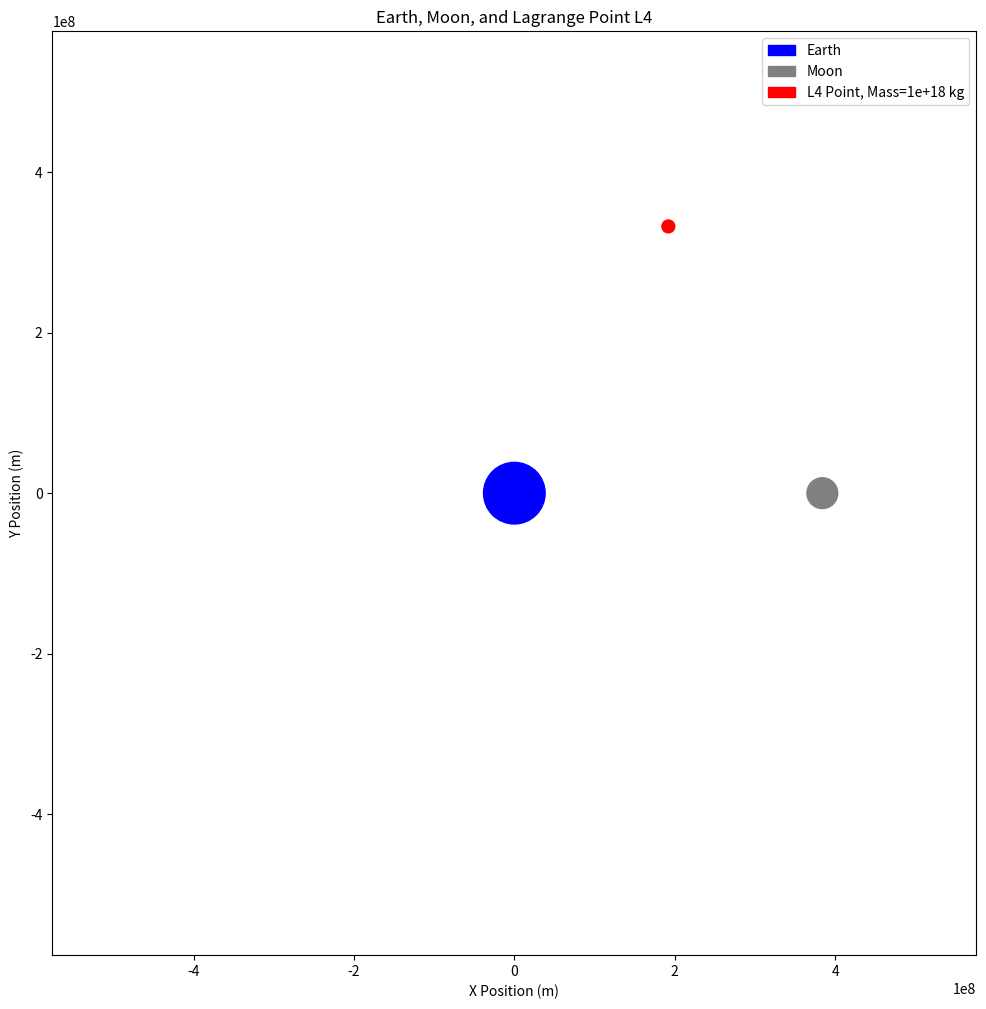

The matplotlib source for this figure:
import numpy as np
import matplotlib.pyplot as plt

# Constants
G = 6.67e-11  # Gravitational constant in N * m^2 / kg^2
M_earth = 5.97e24  # Mass of Earth in kg
M_moon = 7.35e22  # Mass of Moon in kg
R_earth_moon = 3.84e8  # Distance between Earth and Moon in meters
standard_moonlet_mass = 1e18

# Function to calculate Lagrange point L4 location
def lagrange_point_l4_location():
    x_l4 = 0.5 * R_earth_moon
    y_l4 = (np.sqrt(3) / 2) * R_earth_moon
    return x_l4, y_l4

# Function to calculate orbital parameters at Lagrange point L4
def calculate_orbital_parameters_l4(moonlet_mass, distance_earth_moon):
    x_l4, y_l4 = lagrange_point_l4_location()

    # Use x_l4 and y_l4 as the coordinates of Lagrange point L4
    r_l4 = np.sqrt(x_l4**2 + y_l4**2)

    # Centripetal acceleration formula: ac = w^2 * r
    omega = np.sqrt(G * (M_moon + moonlet_mass) / r_l4**3)  # Angular velocity
    orbital_period = 2 * np.pi / omega  # Orbital period
    orbital_speed = omega * r_l4  # Orbital speed

    return omega, orbital_period, orbital_speed, x_l4, y_l4

# Plotting
fig, ax = plt.subplots(figsize=(12, 12))  # Adjust the figure size

# Plot the Earth
earth_circle = plt.Circle((0, 0), 0.1 * R_earth_moon, color='blue', label='Earth')
ax.add_patch(earth_circle)

# Plot the Moon
moon_circle = plt.Circle((R_earth_moon, 0), 0.05 * R_earth_moon, color='gray', label='Moon')
ax.add_patch(moon_circle)

# Calculate orbital parameters at Lagrange point L4
angular_velocity, period, speed, x_l4, y_l4 = calculate_orbital_parameters_l4(standard_moonlet_mass, R_earth_moon)

# Plot Lagrange Point L4 with a larger size
l4_point_size = 8e6
l4_point = plt.Circle((x_l4, y_l4), l4_point_size, color='red', label=f'L4 Point, Mass={standard_moonlet_mass} kg')
ax.add_patch(l4_point)

# Set labels and legend
ax.set_xlim(-1.5 * R_earth_moon, 1.5 * R_earth_moon)  # Adjust the x-axis limits
ax.set_ylim(-1.5 * R_earth_moon, 1.5 * R_earth_moon)
ax.set_xlabel('X Position (m)')
ax.set_ylabel('Y Position (m)')
ax.set_aspect('equal', 'box')
plt.title("Earth, Moon, and Lagrange Point L4")
plt.legend()
plt.show()
